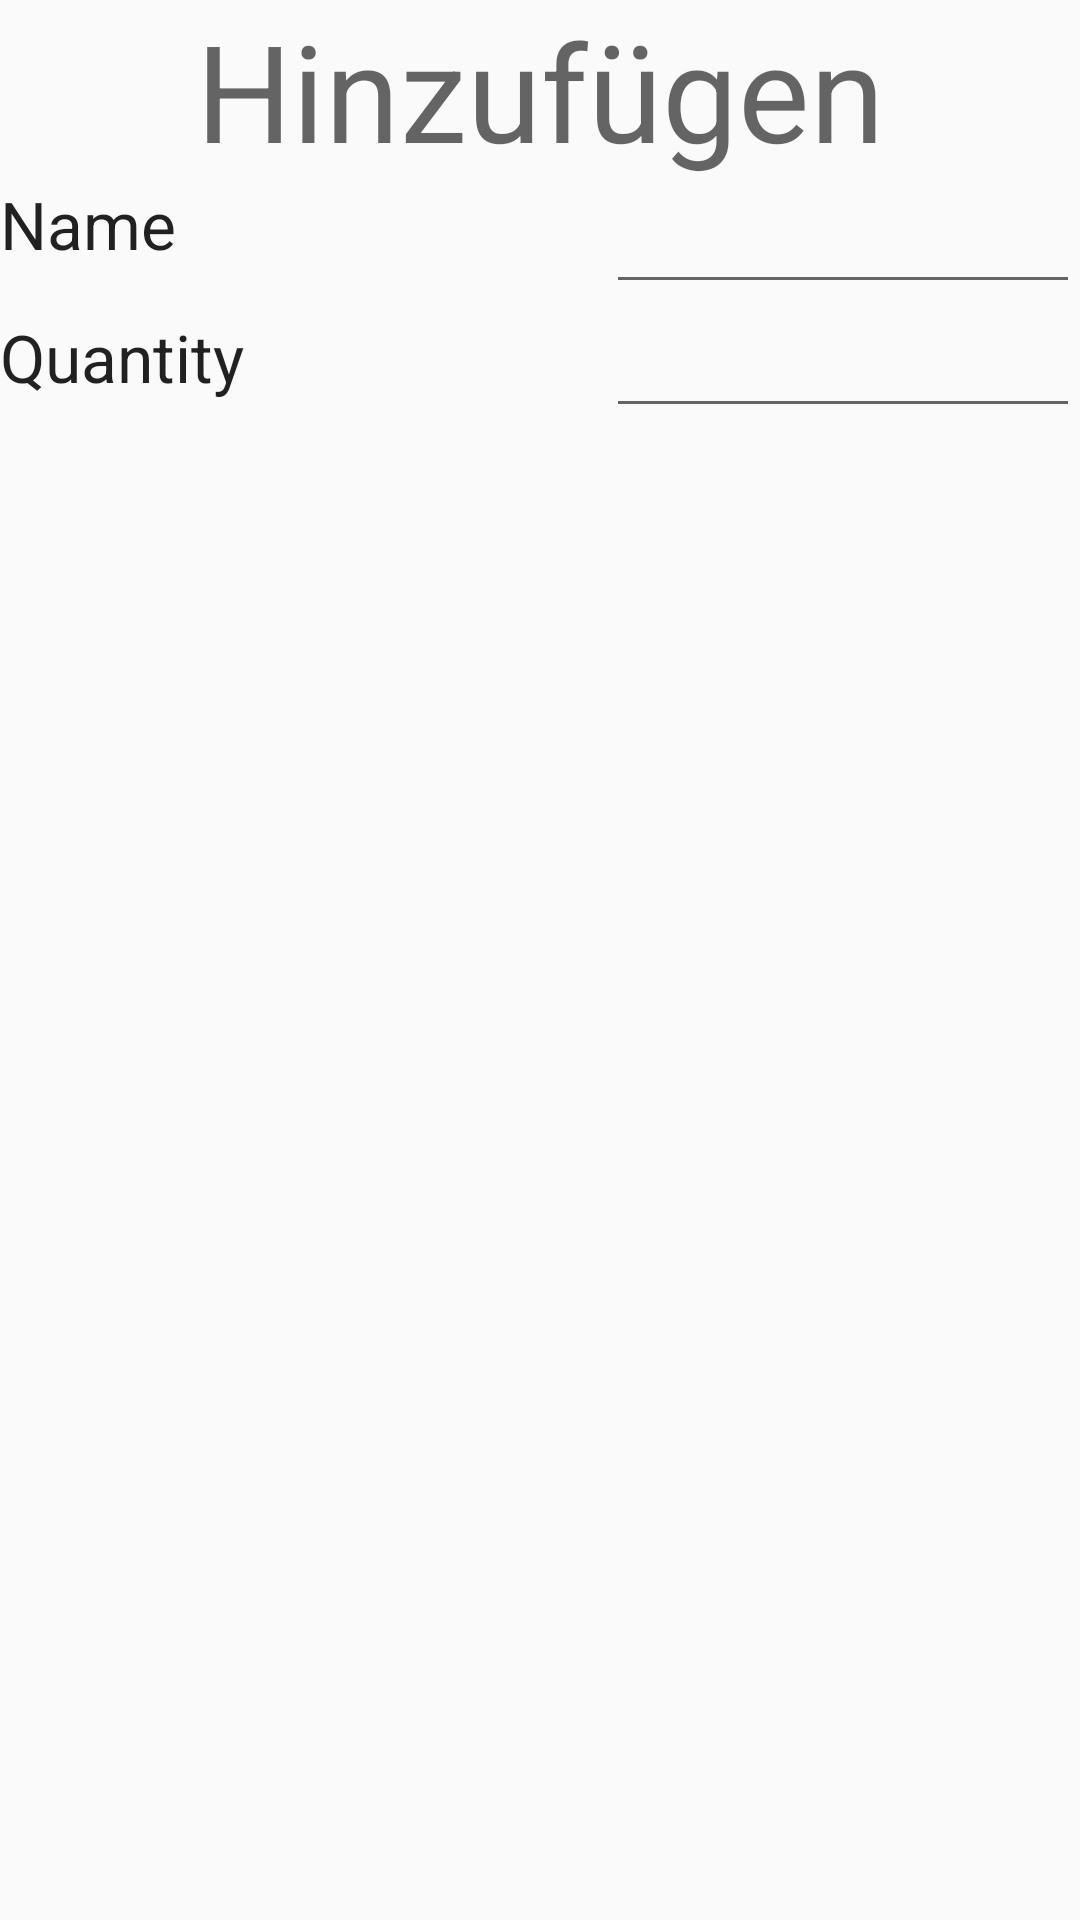

Write the Android layout XML for this screen, with the resource values it uses.
<!-- AndroidManifest.xml: application theme Theme.Mgin_project -->
<!-- res/layout/activity_input_medicine.xml -->
<?xml version="1.0" encoding="utf-8"?>
<LinearLayout xmlns:android="http://schemas.android.com/apk/res/android"
    xmlns:tools="http://schemas.android.com/tools"
    android:layout_width="match_parent"
    android:layout_height="match_parent"
    android:orientation="vertical">

    <TextView
        android:id="@+id/textView"
        android:layout_width="match_parent"
        android:layout_height="wrap_content"
        android:text="Hinzufügen"
        android:textAlignment="center"
        android:textAppearance="@style/TextAppearance.AppCompat.Display2" />

    <LinearLayout
        android:layout_width="match_parent"
        android:layout_height="match_parent"
        android:orientation="horizontal">

        <LinearLayout
            android:layout_width="202dp"
            android:layout_height="match_parent"
            android:orientation="vertical">

            <TextView
                android:id="@+id/textView2"
                android:layout_width="match_parent"
                android:layout_height="wrap_content"
                android:paddingBottom="15dp"
                android:text="Name"
                android:textAppearance="@style/TextAppearance.AppCompat.Large" />

            <TextView
                android:id="@+id/textView3"
                android:layout_width="match_parent"
                android:layout_height="wrap_content"
                android:paddingBottom="15dp"
                android:text="Quantity"
                android:textAppearance="@style/TextAppearance.AppCompat.Large" />
        </LinearLayout>

        <LinearLayout
            android:layout_width="match_parent"
            android:layout_height="match_parent"
            android:orientation="vertical">

            <EditText
                android:id="@+id/et_name"
                android:layout_width="match_parent"
                android:layout_height="wrap_content"
                android:ems="10"
                android:inputType="textPersonName" />

            <EditText
                android:id="@+id/et_quantity"
                android:layout_width="match_parent"
                android:layout_height="wrap_content"
                android:ems="10"
                android:inputType="number" />
        </LinearLayout>
    </LinearLayout>

</LinearLayout>
<!-- resources referenced by this layout -->
<resources>
  <style name="Theme.Mgin_project" parent="Theme.AppCompat.Light.DarkActionBar">
          
          <item name="colorPrimary">@color/purple_500</item>
          <item name="colorPrimaryDark">@color/purple_700</item>
          <item name="colorAccent">@color/teal_200</item>
          
      </style>
  <!-- not gathered from this repository: default colours our renderer supplied (Android Studio template values) -->
  <color name="purple_500">#FF6200EE</color>
  <color name="purple_700">#FF3700B3</color>
  <color name="teal_200">#FF03DAC5</color>
</resources>
